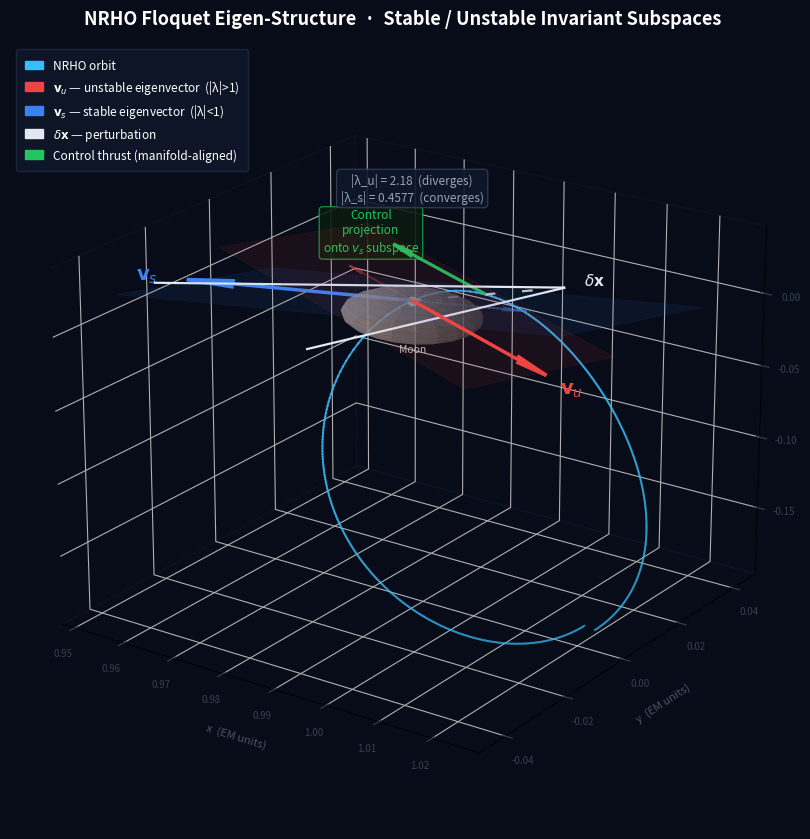

Python code for this plot:
"""
Stable / Unstable Eigen-Structure Geometry Diagram
NRHO orbit with Floquet eigenvectors and manifold-aligned control projection.
"""

import numpy as np
from scipy.integrate import solve_ivp
import matplotlib.pyplot as plt
from mpl_toolkits.mplot3d import Axes3D
from mpl_toolkits.mplot3d.art3d import Line3DCollection
import matplotlib.patches as mpatches
from matplotlib.patches import FancyArrowPatch
from mpl_toolkits.mplot3d import proj3d

# ── CR3BP ─────────────────────────────────────────────────────────────────────
MU = 0.0121505856

def cr3bp_eom(t, s):
    x,y,z,vx,vy,vz = s
    r1 = np.sqrt((x+MU)**2      + y**2 + z**2)
    r2 = np.sqrt((x-1+MU)**2   + y**2 + z**2)
    ax = 2*vy + x  - (1-MU)*(x+MU)/r1**3 - MU*(x-1+MU)/r2**3
    ay =-2*vx + y  - (1-MU)*y/r1**3      - MU*y/r2**3
    az =            -(1-MU)*z/r1**3      - MU*z/r2**3
    return [vx,vy,vz,ax,ay,az]

def cr3bp_jac(s):
    x,y,z = s[:3]
    r1 = np.sqrt((x+MU)**2    +y**2+z**2)
    r2 = np.sqrt((x-1+MU)**2  +y**2+z**2)
    m1,m2 = 1-MU, MU
    Uxx = 1 - m1/r1**3 + 3*m1*(x+MU)**2/r1**5    - m2/r2**3 + 3*m2*(x-1+MU)**2/r2**5
    Uyy = 1 - m1/r1**3 + 3*m1*y**2/r1**5          - m2/r2**3 + 3*m2*y**2/r2**5
    Uzz =   - m1/r1**3 + 3*m1*z**2/r1**5          - m2/r2**3 + 3*m2*z**2/r2**5
    Uxy = 3*m1*(x+MU)*y/r1**5  + 3*m2*(x-1+MU)*y/r2**5
    Uxz = 3*m1*(x+MU)*z/r1**5  + 3*m2*(x-1+MU)*z/r2**5
    Uyz = 3*m1*y*z/r1**5       + 3*m2*y*z/r2**5
    return np.array([[0,0,0,1,0,0],[0,0,0,0,1,0],[0,0,0,0,0,1],
                     [Uxx,Uxy,Uxz,0,2,0],[Uxy,Uyy,Uyz,-2,0,0],[Uxz,Uyz,Uzz,0,0,0]])

# ── Propagate NRHO (L2 southern) ──────────────────────────────────────────────
s0 = np.array([1.0213448959, 0.0, -0.1818450156, 0.0, -0.1036971744, 0.0])
T  = 1.5111
t_eval = np.linspace(0, T, 600)
sol = solve_ivp(cr3bp_eom, (0,T), s0, method='DOP853',
                t_eval=t_eval, rtol=1e-12, atol=1e-12)
orbit = sol.y.T   # (600,6)

# ── STM → monodromy → eigenvectors ───────────────────────────────────────────
def stm_eom(t, phi_flat):
    s   = phi_flat[:6]
    phi = phi_flat[6:].reshape(6,6)
    return np.concatenate([cr3bp_eom(t,s), (cr3bp_jac(s)@phi).flatten()])

stm_sol   = solve_ivp(stm_eom,(0,T), np.concatenate([s0,np.eye(6).flatten()]),
                      method='DOP853', rtol=1e-12, atol=1e-12)
M         = stm_sol.y[6:,-1].reshape(6,6)
evals, evecs = np.linalg.eig(M)
mags      = np.abs(evals)

i_u = np.argmax(mags)
i_s = np.argmin(mags)
v_u = evecs[:,i_u].real;  v_u /= np.linalg.norm(v_u)
v_s = evecs[:,i_s].real;  v_s /= np.linalg.norm(v_s)

lam_u = mags[i_u]
lam_s = mags[i_s]

print(f"|λ_u| = {lam_u:.4f},  |λ_s| = {lam_s:.4f}")

# ── Choose a base point on the orbit (periapsis = min |r_moon|) ───────────────
r_moon = np.sqrt((orbit[:,0]-(1-MU))**2 + orbit[:,1]**2 + orbit[:,2]**2)
k      = np.argmin(r_moon)          # periapsis (near Moon)
p      = orbit[k,:3]                # position only

# ── Arrow scale relative to orbit extent ─────────────────────────────────────
orb_scale = np.ptp(orbit[:,2])      # z-range of orbit
L  = orb_scale * 0.22               # arrow length

# Perturb vector: slightly off-axis in 3D
delta_hat = np.array([0.3, 0.5, 0.8]); delta_hat /= np.linalg.norm(delta_hat)
dv_u      = np.dot(delta_hat, v_u[:3]) * v_u[:3]
dv_s      = np.dot(delta_hat, v_s[:3]) * v_s[:3]
dv_u     /= (np.linalg.norm(dv_u)+1e-12)
dv_s     /= (np.linalg.norm(dv_s)+1e-12)

# ── Figure ────────────────────────────────────────────────────────────────────
fig = plt.figure(figsize=(12, 8.5), facecolor="#080c18")
ax  = fig.add_subplot(111, projection='3d')
ax.set_facecolor("#080c18")
fig.patch.set_facecolor("#080c18")

# ── NRHO orbit curve with depth-faded color ───────────────────────────────────
z_norm = (orbit[:,2] - orbit[:,2].min()) / np.ptp(orbit[:,2])
for i in range(len(orbit)-1):
    alpha = 0.35 + 0.55*z_norm[i]
    ax.plot(orbit[i:i+2,0], orbit[i:i+2,1], orbit[i:i+2,2],
            color="#38bdf8", lw=1.4, alpha=alpha)

# ── Base point ────────────────────────────────────────────────────────────────
ax.scatter(*p, color="white", s=38, zorder=10)

# helper: 3D quiver with clean style
def arrow3d(ax, origin, direction, length, color, lw=2.2, alpha=1.0,
            mutation_scale=14):
    o = np.array(origin)
    d = np.array(direction)
    ax.quiver(*o, *(d*length), color=color, linewidth=lw, alpha=alpha,
              arrow_length_ratio=0.22, normalize=False)

# ── Unstable eigenvector (red) ────────────────────────────────────────────────
arrow3d(ax, p,  v_u[:3], L,     "#ef4444", lw=2.5)
arrow3d(ax, p, -v_u[:3], L*0.5, "#ef4444", lw=1.3, alpha=0.35)  # ghost tail
ax.text(*(p + v_u[:3]*L*1.18), r"$\mathbf{v}_u$",
        color="#ef4444", fontsize=14, fontweight="bold",
        ha="center", va="center")

# ── Stable eigenvector (blue) ─────────────────────────────────────────────────
arrow3d(ax, p,  v_s[:3], L,     "#3b82f6", lw=2.5)
arrow3d(ax, p, -v_s[:3], L*0.5, "#3b82f6", lw=1.3, alpha=0.35)
ax.text(*(p + v_s[:3]*L*1.18), r"$\mathbf{v}_s$",
        color="#3b82f6", fontsize=14, fontweight="bold",
        ha="center", va="center")

# ── Perturbation arrow (white, dashed-style via short segments) ───────────────
pert_dir = delta_hat * 0.6 + 0.4*v_u[:3]
pert_dir /= np.linalg.norm(pert_dir)
pert_len  = L * 0.80
pert_end  = p + pert_dir * pert_len
# Dashed: alternating segments
n_dash = 8
for i in range(n_dash):
    if i % 2 == 0:
        t0,t1 = i/n_dash, (i+0.45)/n_dash
        seg0  = p + pert_dir * pert_len * t0
        seg1  = p + pert_dir * pert_len * t1
        ax.plot(*zip(seg0,seg1), color="#e2e8f0", lw=1.6, alpha=0.85)
ax.quiver(*pert_end, *(pert_dir*0.001),   # tiny quiver just for arrowhead
          color="#e2e8f0", lw=1.6, arrow_length_ratio=80, normalize=False)
ax.text(*(pert_end + pert_dir*L*0.18), r"$\delta\mathbf{x}$",
        color="#e2e8f0", fontsize=11, ha="center")

# ── Decomposition: project δx onto v_u and v_s ───────────────────────────────
# Show the two components as thin colored dashed lines from base point
comp_u = np.dot(pert_dir, v_u[:3]) * v_u[:3] * pert_len
comp_s = np.dot(pert_dir, v_s[:3]) * v_s[:3] * pert_len

for comp, col in [(comp_u,"#ef4444"),(comp_s,"#3b82f6")]:
    end = p + comp
    ax.plot(*zip(p,end), color=col, lw=1.1, linestyle=":", alpha=0.55)

# ── Control thrust arrow (green, aligned with -v_u to cancel unstable mode) ──
ctrl_dir  = -v_u[:3].copy()
ctrl_len  = L * 0.72
ctrl_start = p + pert_dir * pert_len * 0.5   # starts from midpoint of perturbation
arrow3d(ax, ctrl_start, ctrl_dir, ctrl_len, "#22c55e", lw=2.3, alpha=0.95)
ax.text(*(ctrl_start + ctrl_dir*ctrl_len*1.25),
        "Control\nprojection\nonto $v_s$ subspace",
        color="#22c55e", fontsize=8.5, ha="center", va="center",
        bbox=dict(boxstyle="round,pad=0.3", facecolor="#0a1a0f",
                  edgecolor="#16a34a", lw=0.9, alpha=0.88))

# ── Invariant subspace planes (translucent) ───────────────────────────────────
def draw_subspace_plane(ax, origin, n1, n2, size, color, alpha=0.07):
    """Draw a parallelogram spanned by n1, n2 centered at origin."""
    corners = np.array([
        origin - n1*size - n2*size,
        origin + n1*size - n2*size,
        origin + n1*size + n2*size,
        origin - n1*size + n2*size,
    ])
    from mpl_toolkits.mplot3d.art3d import Poly3DCollection
    poly = Poly3DCollection([corners], alpha=alpha, facecolor=color,
                             edgecolor=color, linewidth=0.5)
    ax.add_collection3d(poly)

# Unstable subspace plane (spanned by v_u and a tangent)
tangent = orbit[k+5,:3] - orbit[k,:3]; tangent /= np.linalg.norm(tangent)
draw_subspace_plane(ax, p, v_u[:3]*0.8, tangent*0.5, L*1.2, "#ef4444", alpha=0.08)

# Stable subspace plane
draw_subspace_plane(ax, p, v_s[:3]*0.8, tangent*0.5, L*1.2, "#3b82f6", alpha=0.08)

# ── Floquet multiplier annotation ─────────────────────────────────────────────
ann_pos = p + np.array([0, 0, L*1.6])
ax.text(*ann_pos,
        f"|λ_u| = {lam_u:.2f}  (diverges)\n|λ_s| = {lam_s:.4f}  (converges)",
        color="#94a3b8", fontsize=8.5, ha="center",
        bbox=dict(boxstyle="round,pad=0.35", facecolor="#0f172a",
                  edgecolor="#334155", lw=0.9, alpha=0.90))

# ── Moon (small sphere at correct position) ───────────────────────────────────
u_s = np.linspace(0,2*np.pi,20); v_s2= np.linspace(0,np.pi,15)
moon_r = 0.012
mx = (1-MU) + moon_r*np.outer(np.cos(u_s),np.sin(v_s2))
my =           moon_r*np.outer(np.sin(u_s),np.sin(v_s2))
mz =           moon_r*np.outer(np.ones_like(u_s),np.cos(v_s2))
ax.plot_surface(mx,my,mz, color="#9e9e9e", alpha=0.55, zorder=1, linewidth=0)
ax.text(1-MU, 0, -0.025, "Moon", color="#bdbdbd", fontsize=7.5, ha="center")

# ── Axes style ────────────────────────────────────────────────────────────────
ax.set_xlabel("x  (EM units)", color="#475569", fontsize=8, labelpad=6)
ax.set_ylabel("y  (EM units)", color="#475569", fontsize=8, labelpad=6)
ax.set_zlabel("z  (EM units)", color="#475569", fontsize=8, labelpad=6)
ax.tick_params(colors="#334155", labelsize=7)
ax.xaxis.pane.fill = False; ax.yaxis.pane.fill = False; ax.zaxis.pane.fill = False
ax.xaxis.pane.set_edgecolor("#111827")
ax.yaxis.pane.set_edgecolor("#111827")
ax.zaxis.pane.set_edgecolor("#111827")
ax.grid(True, color="#111827", lw=0.5, alpha=0.5)

# View angle: show orbit shape + eigenvectors clearly
ax.view_init(elev=22, azim=-55)

# ── Legend ────────────────────────────────────────────────────────────────────
legend_handles = [
    mpatches.Patch(color="#38bdf8", label="NRHO orbit"),
    mpatches.Patch(color="#ef4444", label=r"$\mathbf{v}_u$ — unstable eigenvector  (|λ|>1)"),
    mpatches.Patch(color="#3b82f6", label=r"$\mathbf{v}_s$ — stable eigenvector  (|λ|<1)"),
    mpatches.Patch(color="#e2e8f0", label=r"$\delta\mathbf{x}$ — perturbation"),
    mpatches.Patch(color="#22c55e", label="Control thrust (manifold-aligned)"),
]
ax.legend(handles=legend_handles,
          loc="upper left", fontsize=8.5,
          framealpha=0.88, facecolor="#0f172a",
          edgecolor="#1e293b", labelcolor="white",
          borderpad=0.8, handlelength=1.5)

ax.set_title("NRHO Floquet Eigen-Structure  ·  Stable / Unstable Invariant Subspaces",
             color="white", fontsize=13, fontweight="bold", pad=14)

plt.tight_layout()
plt.show()
